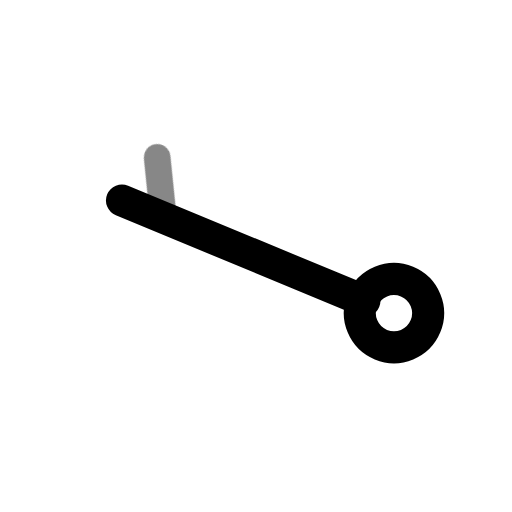
t = 0.00 s
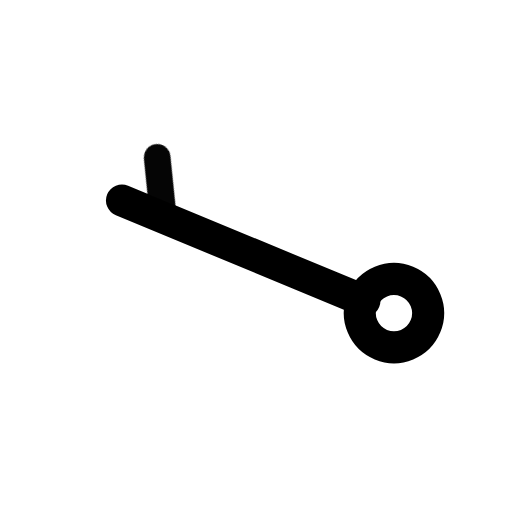
t = 0.50 s
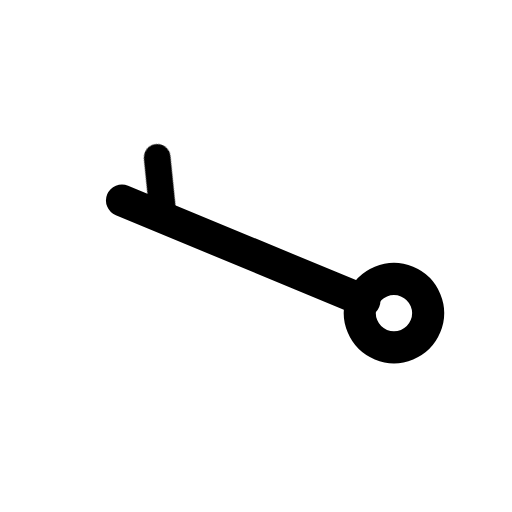
t = 1.08 s
t = 1.56 s: frame unchanged from t = 1.08 s, image omitted
t = 1.96 s: frame unchanged from t = 1.08 s, image omitted
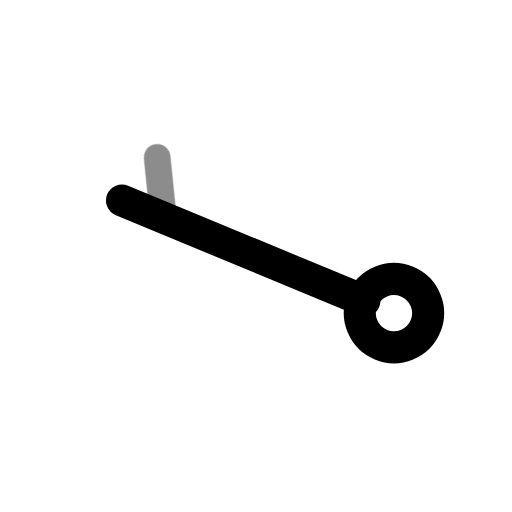
t = 2.75 s

The animated SVG that drew these frames (rendered in a browser with its animation timeline set to each time). Animation: 1 CSS @keyframes rule; one cycle of 3.15 s, repeats indefinitely.

<svg xmlns="http://www.w3.org/2000/svg" width="24" height="24" fill="none" stroke="currentColor" stroke-linecap="round" stroke-linejoin="round" stroke-width="2" viewBox="0 0 24 24">
    <!-- Generated by scripts/icon-expansion/generate.mjs -->
    <style>
        @media (prefers-reduced-motion: no-preference) {
            @keyframes ira-exp-pulse { 0%, 100% { opacity: 1; } 22% { opacity: .45; } 40% { opacity: 1; } }
            [data-ira-motion="wind-barb-wnw-5kt"] { transform-box: fill-box; transform-origin: center; animation: ira-exp-pulse 2.65s ease-in-out -0.5s infinite; }
        }
    </style>
    <g transform="rotate(292.5 12 12)"><g stroke-width="1.5"><path d="M12 5.2V17.5"/><circle cx="12" cy="19" r="1.6"/></g></g>
    <g data-ira-motion="wind-barb-wnw-5kt"><g transform="rotate(292.5 12 12)"><g stroke-width="1.25"><path d="M12 7.3l2.5 -1.35"/></g></g></g>
</svg>
